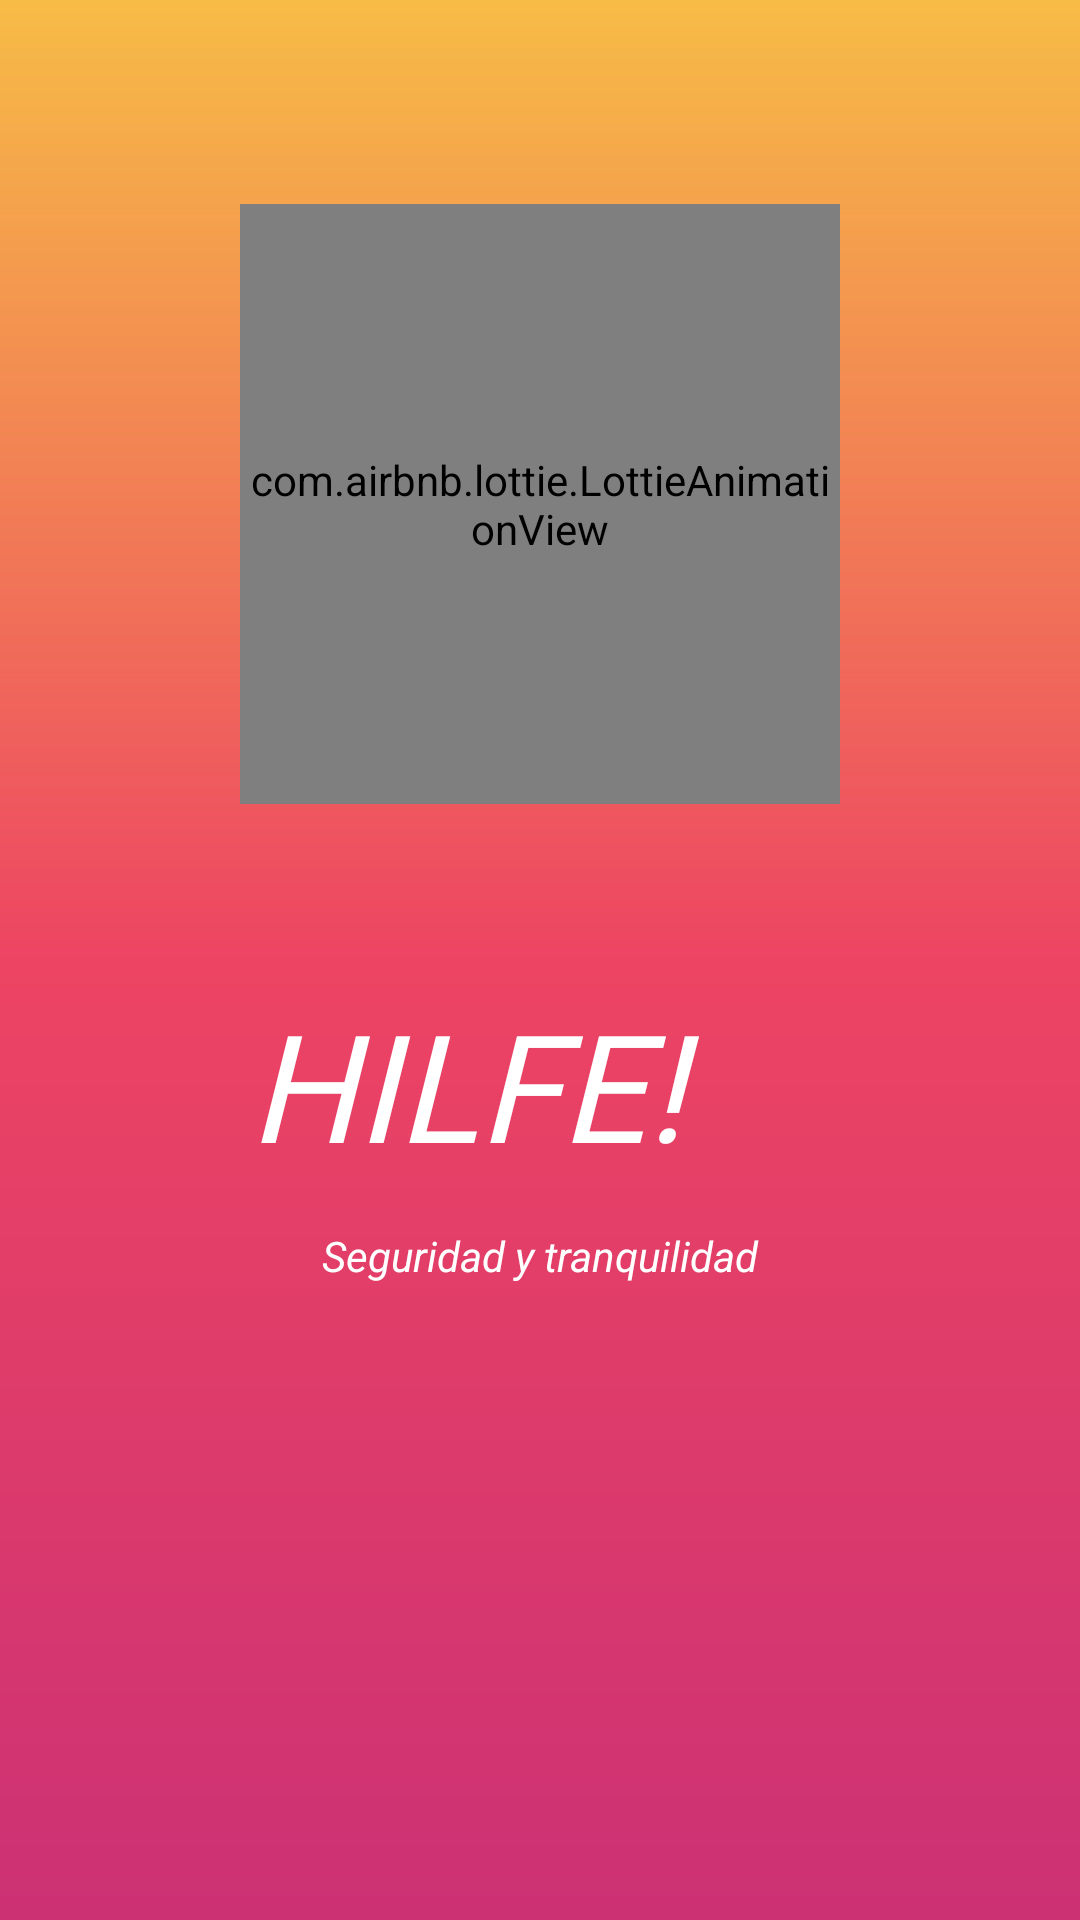

Layout XML and referenced resources for this Android screen:
<!-- AndroidManifest.xml: application theme AppTheme -->
<!-- res/layout/activity_splash.xml -->
<?xml version="1.0" encoding="utf-8"?>
<androidx.constraintlayout.widget.ConstraintLayout xmlns:android="http://schemas.android.com/apk/res/android"
    xmlns:app="http://schemas.android.com/apk/res-auto"
    xmlns:tools="http://schemas.android.com/tools"
    android:layout_width="match_parent"
    android:layout_height="match_parent"
    android:background="@drawable/fondo_degradado"
    tools:context=".Splash">


    










    <com.airbnb.lottie.LottieAnimationView
        android:id="@+id/lottieAnimationView"
        android:layout_width="200dp"
        android:layout_height="200dp"
        android:layout_marginTop="68dp"
        app:layout_constraintEnd_toEndOf="parent"
        app:layout_constraintStart_toStartOf="parent"
        app:layout_constraintTop_toTopOf="parent"
        app:lottie_autoPlay="true"
        app:lottie_fileName="heart.json"
        app:lottie_imageAssetsFolder="assets"
        app:lottie_loop="true"></com.airbnb.lottie.LottieAnimationView>

    <TextView
        android:id="@+id/textView4"
        android:layout_width="wrap_content"
        android:layout_height="wrap_content"
        android:layout_marginTop="8dp"
        android:text="Seguridad y tranquilidad"
        android:textAllCaps="false"
        android:textColor="#FFFFFF"
        android:textStyle="italic"
        app:layout_constraintEnd_toEndOf="parent"
        app:layout_constraintStart_toStartOf="parent"
        app:layout_constraintTop_toBottomOf="@+id/textView" />

    <TextView
        android:id="@+id/textView"
        android:layout_width="194dp"
        android:layout_height="73dp"
        android:layout_marginTop="60dp"
        android:fontFamily="@font/alfa_slab_one"
        android:text="hilfe!"
        android:textAllCaps="true"
        android:textColor="#FFFFFF"
        android:textSize="50sp"
        android:textStyle="italic"
        app:layout_constraintEnd_toEndOf="parent"
        app:layout_constraintStart_toStartOf="parent"
        app:layout_constraintTop_toBottomOf="@+id/lottieAnimationView" />

</androidx.constraintlayout.widget.ConstraintLayout>
<!-- resources referenced by this layout -->
<resources>
  <!-- drawable fondo_degradado (drawable) -->
  <?xml version="1.0" encoding="utf-8"?>
  <shape xmlns:android="http://schemas.android.com/apk/res/android">
  
      <gradient
          android:angle="90"
          android:startColor="@color/Rosa_degradado"
          android:centerColor="@color/Rojo_suave_degradado"
          android:endColor="@color/Amarillo_degradado">
      </gradient>
  </shape>
  <!-- mipmap ic_palomo_foreground: png bitmap (mipmap-hdpi, 3372 bytes) -->
  <style name="AppTheme" parent="Theme.AppCompat.Light.DarkActionBar">
          
          <item name="colorPrimary">@color/colorPrimary</item>
          <item name="colorPrimaryDark">@color/colorPrimaryDark</item>
          <item name="colorAccent">@color/colorAccent</item>
      </style>
  <color name="Rosa_degradado">#cc3174</color>
  <color name="Rojo_suave_degradado">#ed4463</color>
  <color name="Amarillo_degradado">#f7bc46</color>
  <color name="colorPrimary">#6200EE</color>
  <color name="colorPrimaryDark">#3700B3</color>
  <color name="colorAccent">#03DAC5</color>
</resources>
